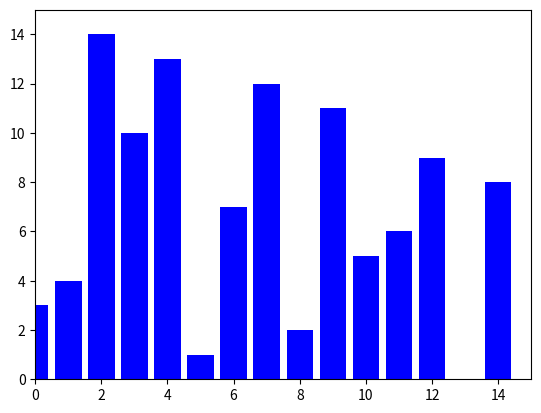

Recreate this plot in Python.
import matplotlib.pyplot as plt
import matplotlib.animation as animation
import random

def insertion_sort_visualized(arr):
    frames = []  # Speichert die Zustände der Balken
    n = len(arr)
    colors = ["blue"] * n  # Initiale Farben (alle Balken blau)
    
    for i in range(1, n):
        key = arr[i]
        j = i - 1

        # Markiere das aktuelle Element rot
        current_colors = ["green"] * i + ["red"] + ["blue"] * (n - i - 1)
        frames.append((list(arr), list(current_colors)))

        while j >= 0 and arr[j] > key:
            # Verschiebe das Element und aktualisiere die Farben
            arr[j + 1] = arr[j]
            j -= 1
            
            current_colors = ["green"] * (j + 1) + ["red"] * (i - j) + ["blue"] * (n - i - 1)
            frames.append((list(arr), list(current_colors)))
        
        arr[j + 1] = key

        # Nach Abschluss des aktuellen Schritts: Markiere den sortierten Bereich grün
        current_colors = ["green"] * (i + 1) + ["blue"] * (n - i - 1)
        frames.append((list(arr), list(current_colors)))

    # Färbe alle Balken grün, wenn die Sortierung abgeschlossen ist
    final_colors = ["green"] * n
    frames.append((list(arr), final_colors))
    
    return frames

def animate_sort_with_colors(frames, interval):
    fig, ax = plt.subplots()
    bar_rects = ax.bar(range(len(frames[0][0])), frames[0][0], align="center", color="blue")
    ax.set_xlim(0, len(frames[0][0]))
    ax.set_ylim(0, max(frames[0][0]) + 1)
    
    def update(frame):
        values, frame_colors = frame
        for rect, height, color in zip(bar_rects, values, frame_colors):
            rect.set_height(height)
            rect.set_color(color)
        return bar_rects

    ani = animation.FuncAnimation(
        fig, update, frames=frames, interval=interval, repeat=False
    )
    plt.show()

#Geschwindigkeit Festlegen (kleinerer Wert = schneller)
interval = 500
#Länge der zu Sortierenden Liste angeben
length = 15

#Benutzerdefinierten Array eingeben, leer lassen um random Array zu benutzen
array = []

#Auf True Setzen um Zwischenresultate in Konsole anzuzeigen
doPrint = False

if len(array) == 0:
    array = [i for i in range(length)]
    random.shuffle(array)
    
frames = insertion_sort_visualized(array)
animate_sort_with_colors(frames, interval)
